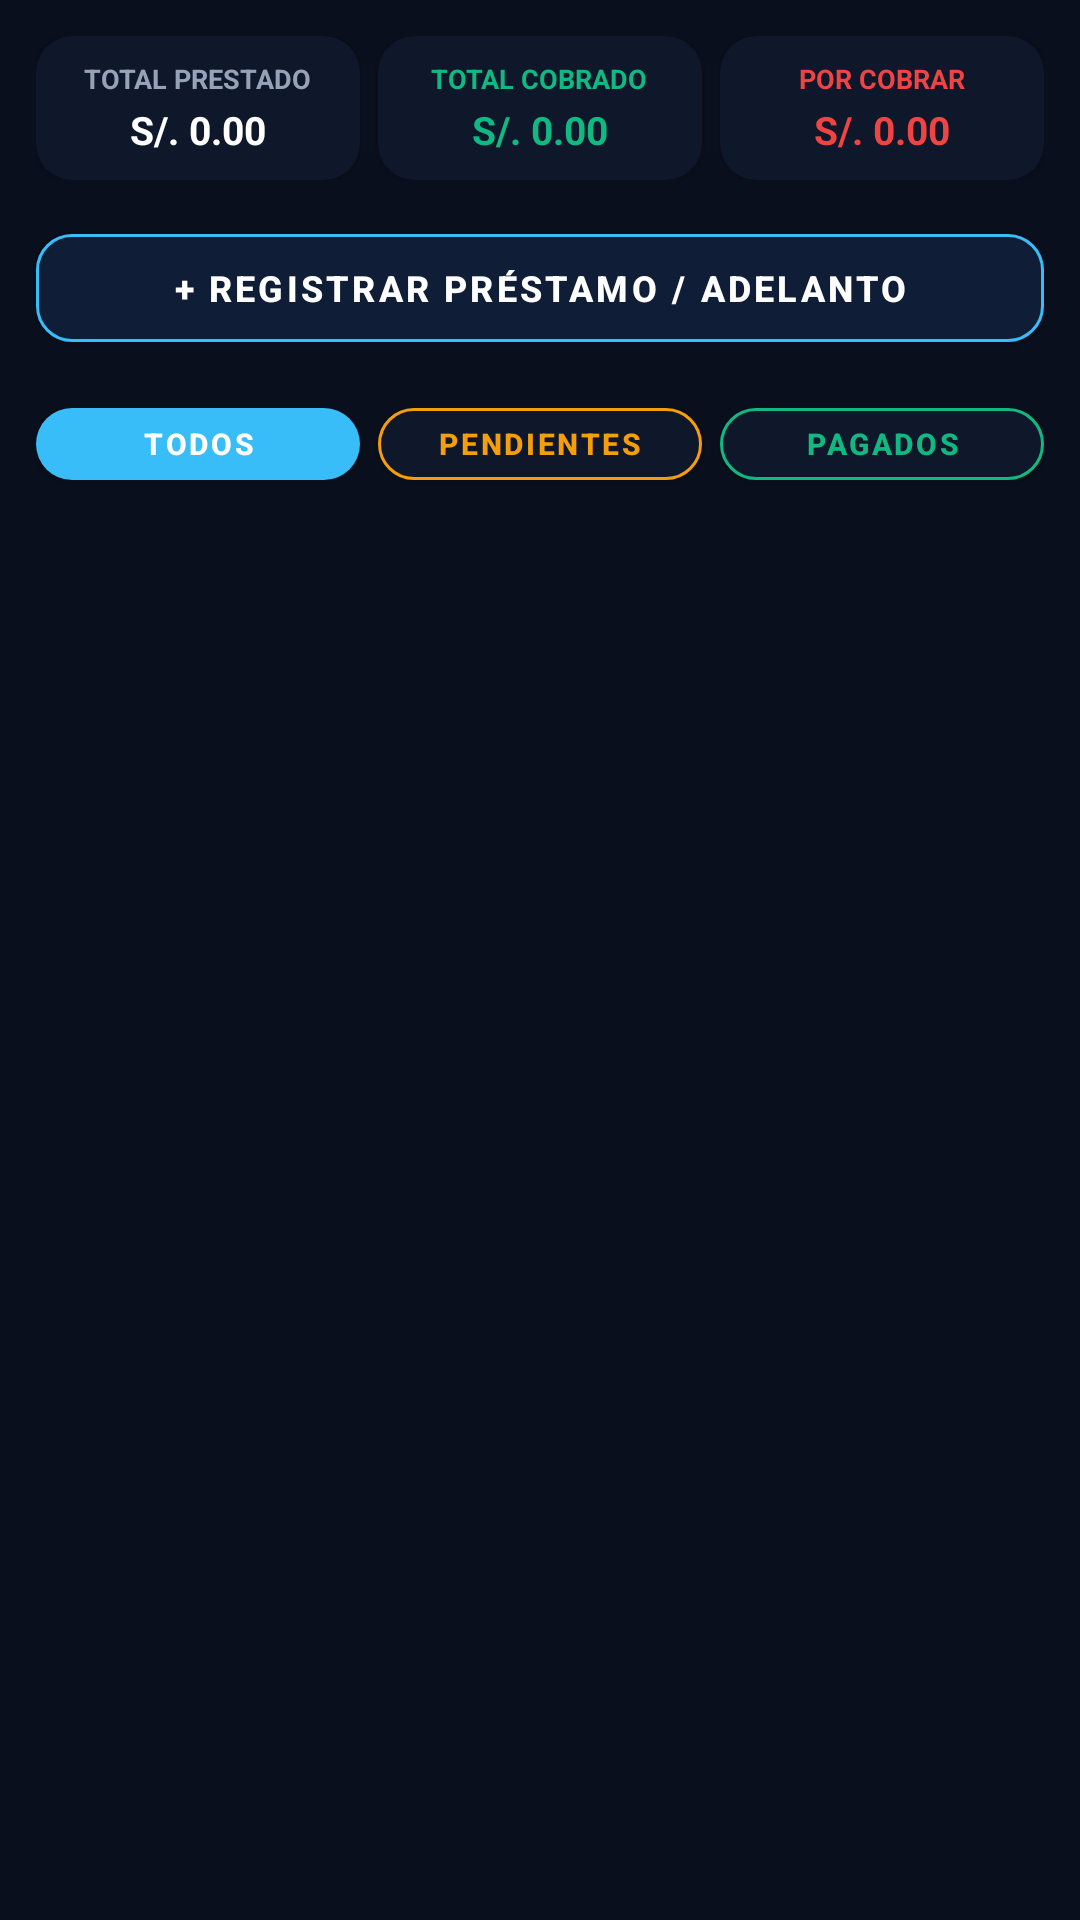

Android layout source for this screen:
<!-- AndroidManifest.xml: application theme Theme.FaiCalculer -->
<!-- res/layout/fragment_prestamos.xml -->
<?xml version="1.0" encoding="utf-8"?>
<LinearLayout xmlns:android="http://schemas.android.com/apk/res/android"
    xmlns:app="http://schemas.android.com/apk/res-auto"
    android:layout_width="match_parent"
    android:layout_height="match_parent"
    android:orientation="vertical"
    android:background="@color/fajio_bg"
    android:padding="12dp">

    
    <LinearLayout
        android:layout_width="match_parent"
        android:layout_height="wrap_content"
        android:orientation="horizontal"
        android:layout_marginBottom="12dp">

        
        <androidx.cardview.widget.CardView
            android:layout_width="0dp"
            android:layout_height="wrap_content"
            android:layout_weight="1"
            android:layout_marginEnd="4dp"
            app:cardCornerRadius="12dp"
            app:cardElevation="2dp"
            app:cardBackgroundColor="#0F172A"
            app:strokeColor="#334155"
            app:strokeWidth="1dp">

            <LinearLayout
                android:layout_width="match_parent"
                android:layout_height="wrap_content"
                android:orientation="vertical"
                android:padding="8dp"
                android:gravity="center">

                <TextView
                    android:layout_width="wrap_content"
                    android:layout_height="wrap_content"
                    android:text="TOTAL PRESTADO"
                    android:textColor="#94A3B8"
                    android:textSize="9sp"
                    android:textStyle="bold" />

                <TextView
                    android:id="@+id/tv_prest_kpi_total"
                    android:layout_width="wrap_content"
                    android:layout_height="wrap_content"
                    android:text="S/. 0.00"
                    android:textColor="#FFFFFF"
                    android:textSize="13sp"
                    android:textStyle="bold"
                    android:layout_marginTop="2dp" />
            </LinearLayout>
        </androidx.cardview.widget.CardView>

        
        <androidx.cardview.widget.CardView
            android:layout_width="0dp"
            android:layout_height="wrap_content"
            android:layout_weight="1"
            android:layout_marginHorizontal="2dp"
            app:cardCornerRadius="12dp"
            app:cardElevation="2dp"
            app:cardBackgroundColor="#0F172A"
            app:strokeColor="#10B981"
            app:strokeWidth="1dp">

            <LinearLayout
                android:layout_width="match_parent"
                android:layout_height="wrap_content"
                android:orientation="vertical"
                android:padding="8dp"
                android:gravity="center">

                <TextView
                    android:layout_width="wrap_content"
                    android:layout_height="wrap_content"
                    android:text="TOTAL COBRADO"
                    android:textColor="#10B981"
                    android:textSize="9sp"
                    android:textStyle="bold" />

                <TextView
                    android:id="@+id/tv_prest_kpi_cobrado"
                    android:layout_width="wrap_content"
                    android:layout_height="wrap_content"
                    android:text="S/. 0.00"
                    android:textColor="#10B981"
                    android:textSize="13sp"
                    android:textStyle="bold"
                    android:layout_marginTop="2dp" />
            </LinearLayout>
        </androidx.cardview.widget.CardView>

        
        <androidx.cardview.widget.CardView
            android:layout_width="0dp"
            android:layout_height="wrap_content"
            android:layout_weight="1"
            android:layout_marginStart="4dp"
            app:cardCornerRadius="12dp"
            app:cardElevation="2dp"
            app:cardBackgroundColor="#0F172A"
            app:strokeColor="#EF4444"
            app:strokeWidth="1dp">

            <LinearLayout
                android:layout_width="match_parent"
                android:layout_height="wrap_content"
                android:orientation="vertical"
                android:padding="8dp"
                android:gravity="center">

                <TextView
                    android:layout_width="wrap_content"
                    android:layout_height="wrap_content"
                    android:text="POR COBRAR"
                    android:textColor="#EF4444"
                    android:textSize="9sp"
                    android:textStyle="bold" />

                <TextView
                    android:id="@+id/tv_prest_kpi_pendiente"
                    android:layout_width="wrap_content"
                    android:layout_height="wrap_content"
                    android:text="S/. 0.00"
                    android:textColor="#EF4444"
                    android:textSize="13sp"
                    android:textStyle="bold"
                    android:layout_marginTop="2dp" />
            </LinearLayout>
        </androidx.cardview.widget.CardView>
    </LinearLayout>

    
    <com.google.android.material.button.MaterialButton
        android:id="@+id/btn_nuevo_prestamo"
        android:layout_width="match_parent"
        android:layout_height="48dp"
        android:text="+ REGISTRAR PRÉSTAMO / ADELANTO"
        android:textColor="#FFFFFF"
        android:textSize="12sp"
        android:textStyle="bold"
        app:backgroundTint="#0F1E36"
        app:cornerRadius="12dp"
        app:strokeColor="#38BDF8"
        app:strokeWidth="1dp"
        android:layout_marginBottom="10dp" />

    
    <LinearLayout
        android:layout_width="match_parent"
        android:layout_height="wrap_content"
        android:orientation="horizontal"
        android:gravity="center_vertical"
        android:layout_marginBottom="10dp">

        <com.google.android.material.button.MaterialButton
            android:id="@+id/btn_chip_todos"
            android:layout_width="0dp"
            android:layout_height="36dp"
            android:layout_weight="1"
            android:text="TODOS"
            android:textColor="#FFFFFF"
            android:textSize="10sp"
            android:textStyle="bold"
            app:backgroundTint="#38BDF8"
            app:cornerRadius="18dp"
            android:layout_marginEnd="4dp" />

        <com.google.android.material.button.MaterialButton
            android:id="@+id/btn_chip_pendientes"
            android:layout_width="0dp"
            android:layout_height="36dp"
            android:layout_weight="1"
            android:text="PENDIENTES"
            android:textColor="#F59E0B"
            android:textSize="10sp"
            android:textStyle="bold"
            app:backgroundTint="#0F172A"
            app:strokeColor="#F59E0B"
            app:strokeWidth="1dp"
            app:cornerRadius="18dp"
            android:layout_marginHorizontal="2dp" />

        <com.google.android.material.button.MaterialButton
            android:id="@+id/btn_chip_pagados"
            android:layout_width="0dp"
            android:layout_height="36dp"
            android:layout_weight="1"
            android:text="PAGADOS"
            android:textColor="#10B981"
            android:textSize="10sp"
            android:textStyle="bold"
            app:backgroundTint="#0F172A"
            app:strokeColor="#10B981"
            app:strokeWidth="1dp"
            app:cornerRadius="18dp"
            android:layout_marginStart="4dp" />
    </LinearLayout>

    
    <androidx.recyclerview.widget.RecyclerView
        android:id="@+id/rv_prestamos"
        android:layout_width="match_parent"
        android:layout_height="0dp"
        android:layout_weight="1"
        android:scrollbars="vertical" />

</LinearLayout>
<!-- resources referenced by this layout -->
<resources>
  <color name="fajio_bg">#0A0F1D</color>
  <style name="Theme.FaiCalculer" parent="Theme.MaterialComponents.DayNight.NoActionBar">
          
          <item name="colorPrimary">@color/fajio_navy</item>
          <item name="colorPrimaryVariant">#FFFFFF</item>
          <item name="colorOnPrimary">@color/white</item>
          
          <item name="colorSecondary">@color/fajio_blue_light</item>
          <item name="colorSecondaryVariant">@color/fajio_blue_light</item>
          <item name="colorOnSecondary">@color/fajio_navy</item>
          
          <item name="android:statusBarColor">#FFFFFF</item>
          <item name="android:windowLightStatusBar">true</item>
          
          <item name="android:windowBackground">@color/fajio_bg</item>
      </style>
  <color name="fajio_navy">#0A1128</color>
  <color name="white">#FFFFFFFF</color>
  <color name="fajio_blue_light">#E0F2FE</color>
</resources>
